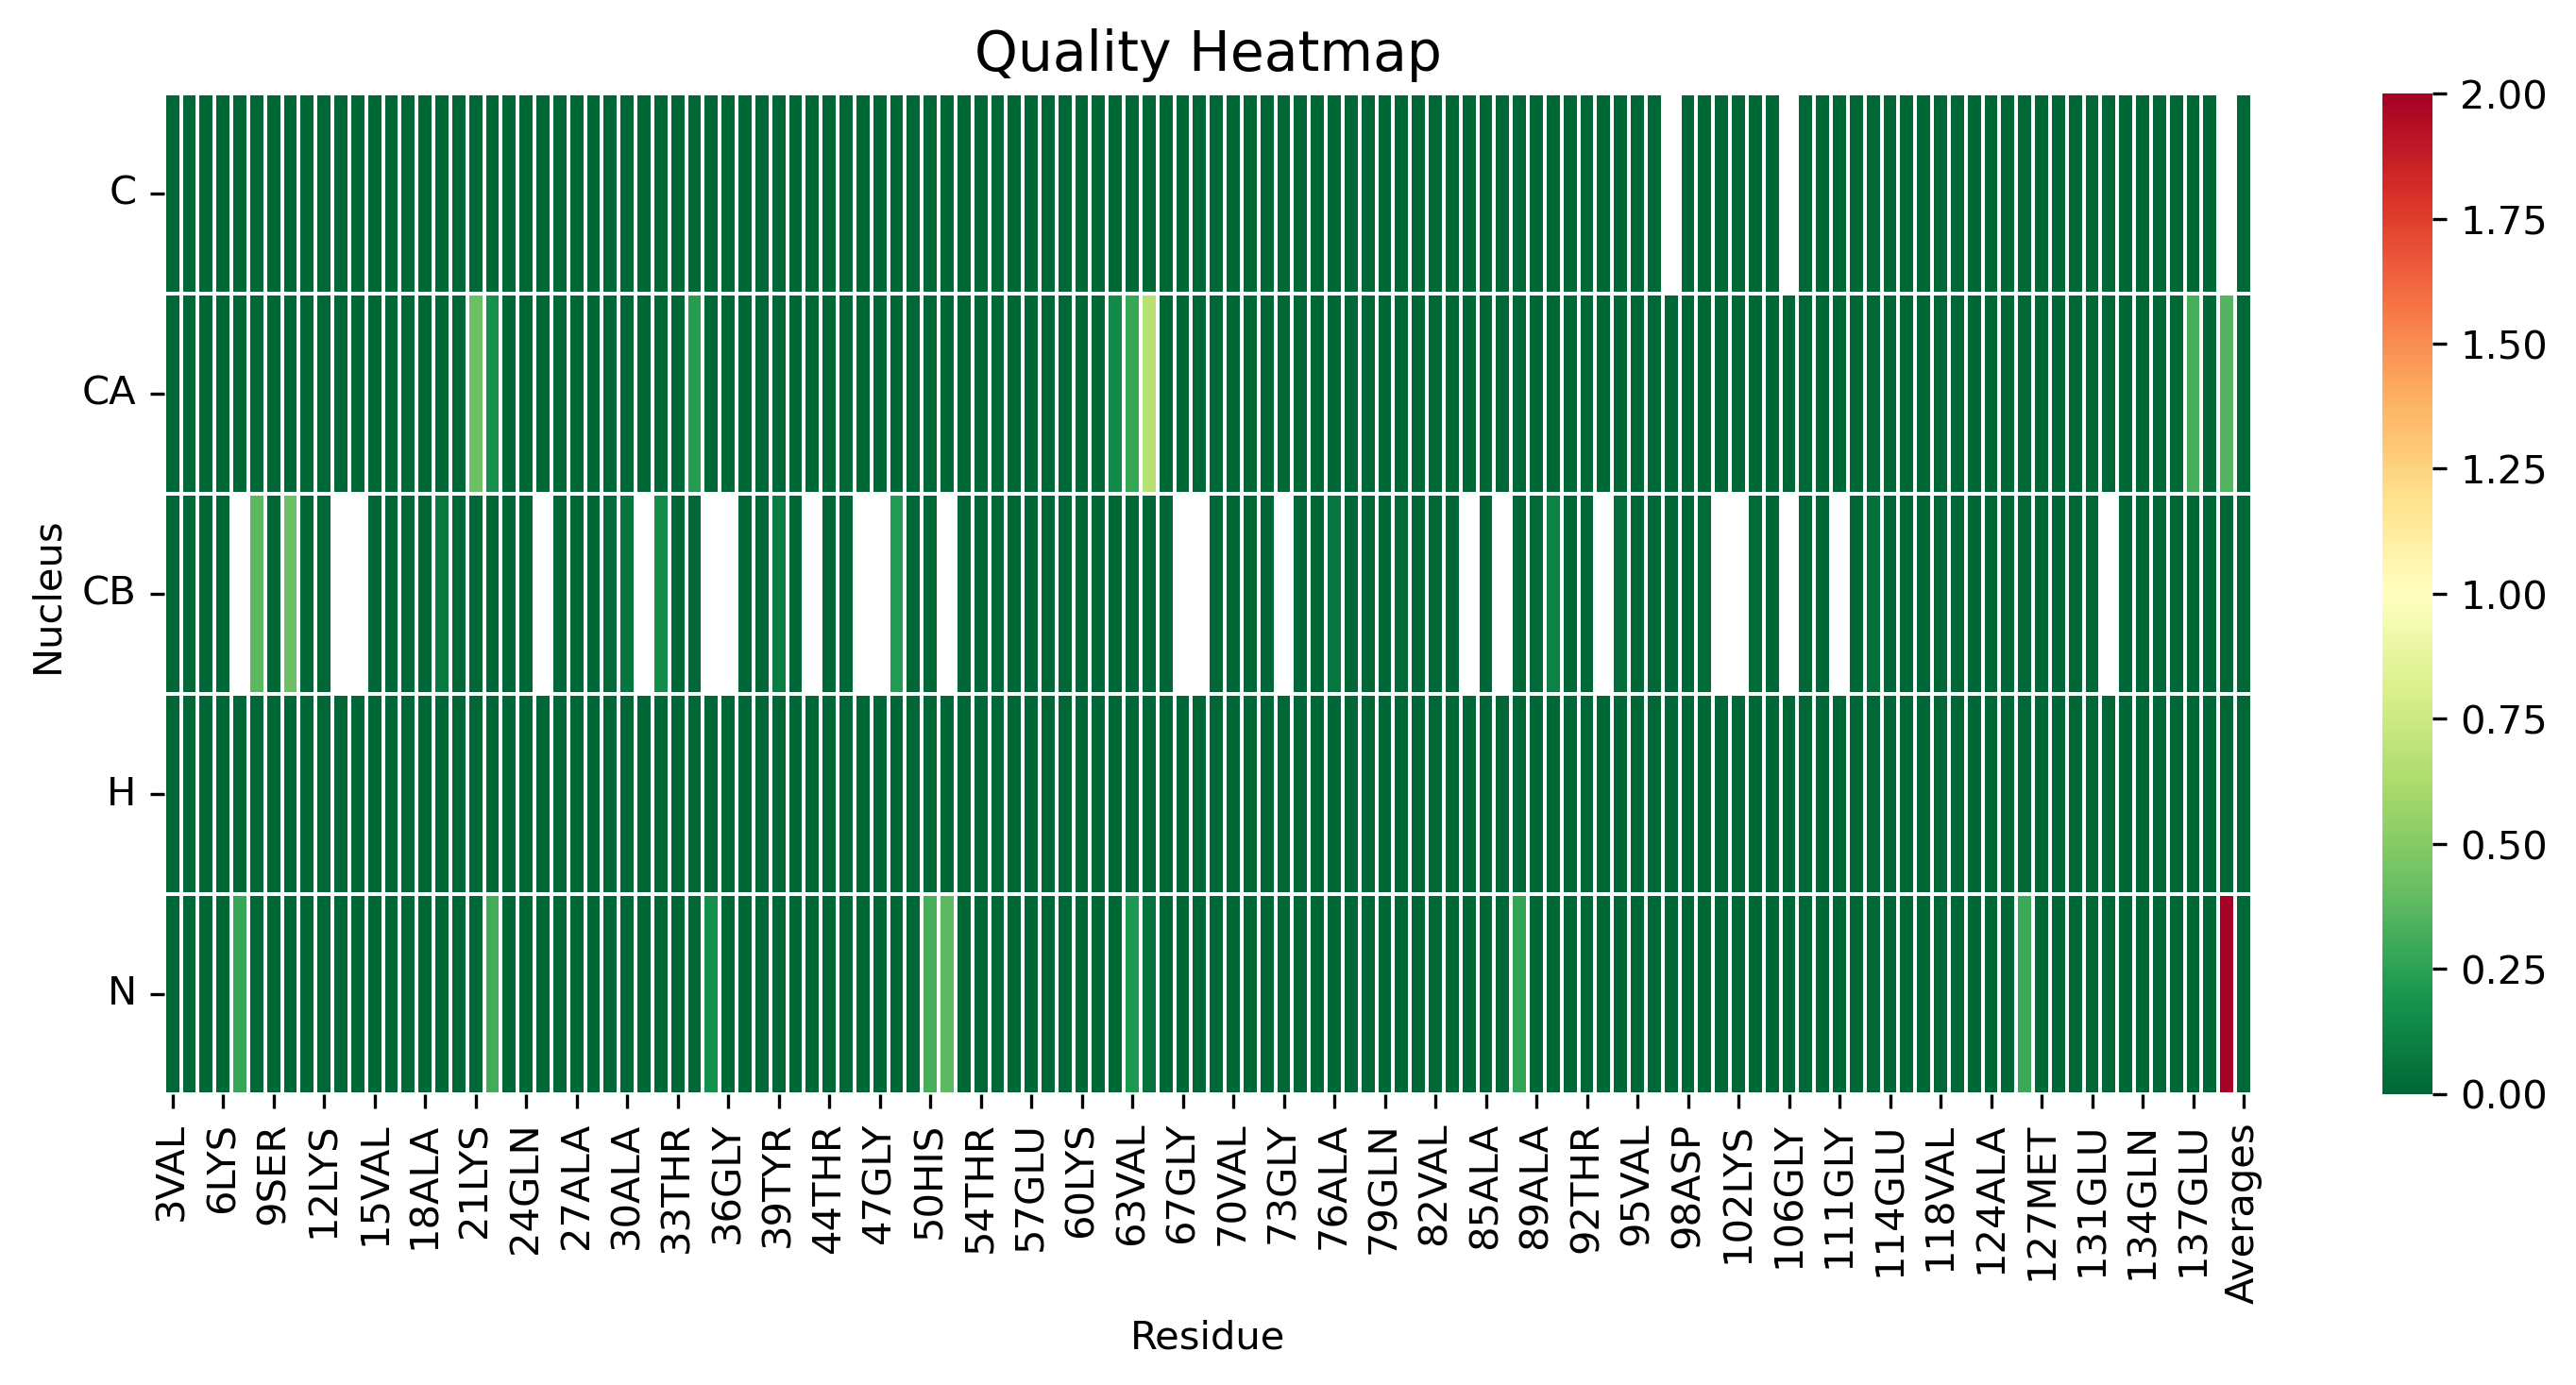

Data behind this chart, as committed beside it:
, 3VAL, 4PHE, 5MET, 6LYS, 7GLY, 8LEU, 9SER, 10LYS, 11ALA, 12LYS, 13GLU, 14GLY, 15VAL, 16VAL, 17ALA, 18ALA, 19ALA, 20GLU, 21LYS, 22THR, 23LYS, 24GLN, 25GLY
C, 0.0, 0.0, 0.0, 0.0, 0.0, 0.0, 0.0, 0.0, 0.0, 0.0, 0.0, 0.0, 0.0, 0.0, 0.0, 0.0, 0.0, 0.0, 0.0, 0.0, 0.0, 0.0, 0.0
CA, 0.0, 0.0, 0.0, 0.0, 0.0, 0.0, 0.0, 0.0, 0.0, 0.0, 0.0, 0.0, 0.0, 0.0, 0.0, 0.0, 0.0, 0.0, 0.4148, 0.1749, 0.0, 0.0, 0.0
CB, 0.0, 0.0, 0.0, 0.0, , 0.3765, 0.0, 0.4228, 0.0, 0.0, , , 0.0, 0.0, 0.0, 0.0, 0.07563, 0.0, 0.0, 0.0, 0.0, 0.0, 
H, 0.0, 0.0, 0.0, 0.0, 0.0, 0.0, 0.0, 0.0, 0.0, 0.0, 0.0, 0.0, 0.0, 0.0, 0.0, 0.0, 0.0, 0.0, 0.0, 0.0, 0.0, 0.0, 0.0
N, 0.0, 0.0, 0.0, 0.0, 0.2791, 0.0, 0.0, 0.0, 0.0, 0.0, 0.0, 0.0, 0.0, 0.0, 0.0, 0.0, 0.0, 0.0, 0.0, 0.3057, 0.0, 0.0, 0.0
